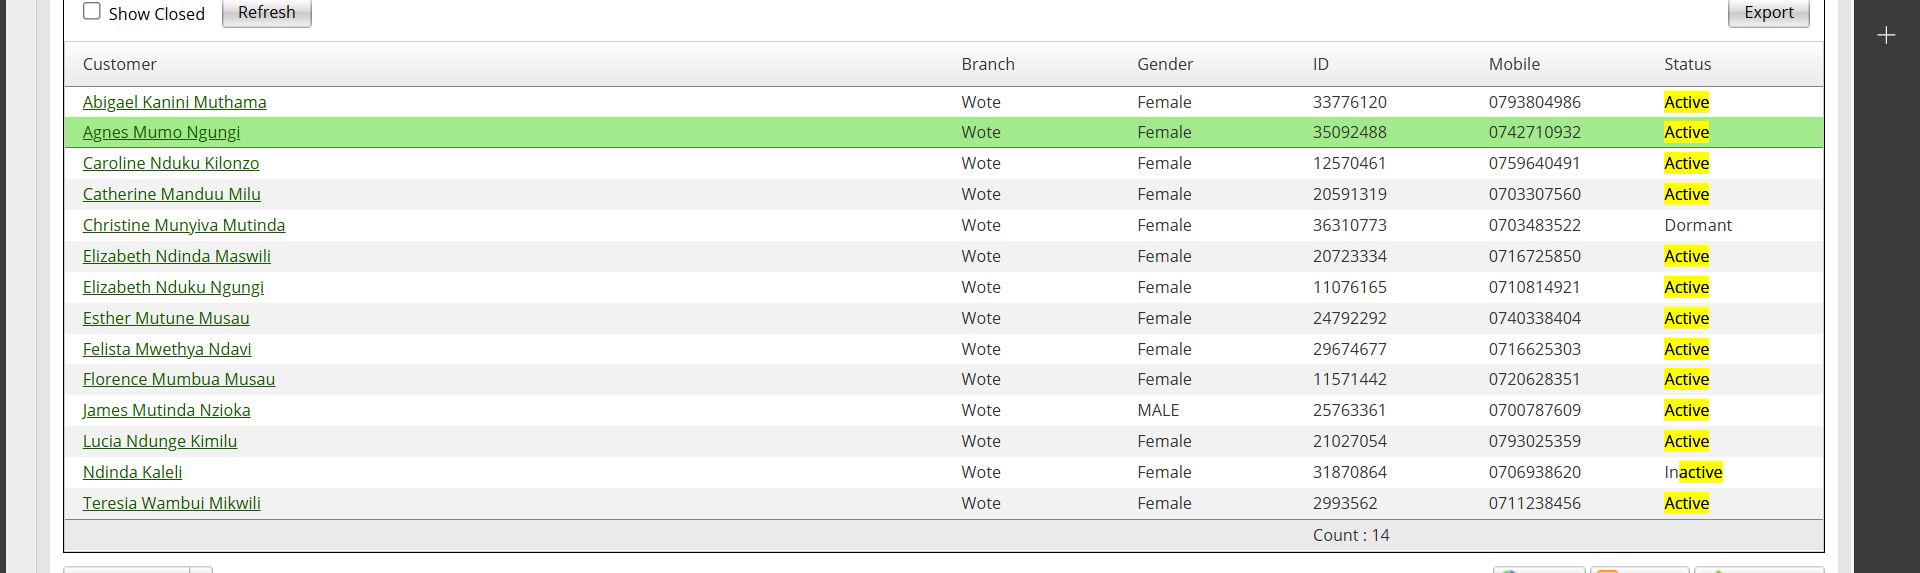
Task: see if we can work with tabs in a browser

Workflow: Main

Step 1: get-text from the table 'Customer Branch Gender ID Mobile Status' in window 'Customer Group Setup' (msedge.exe)
